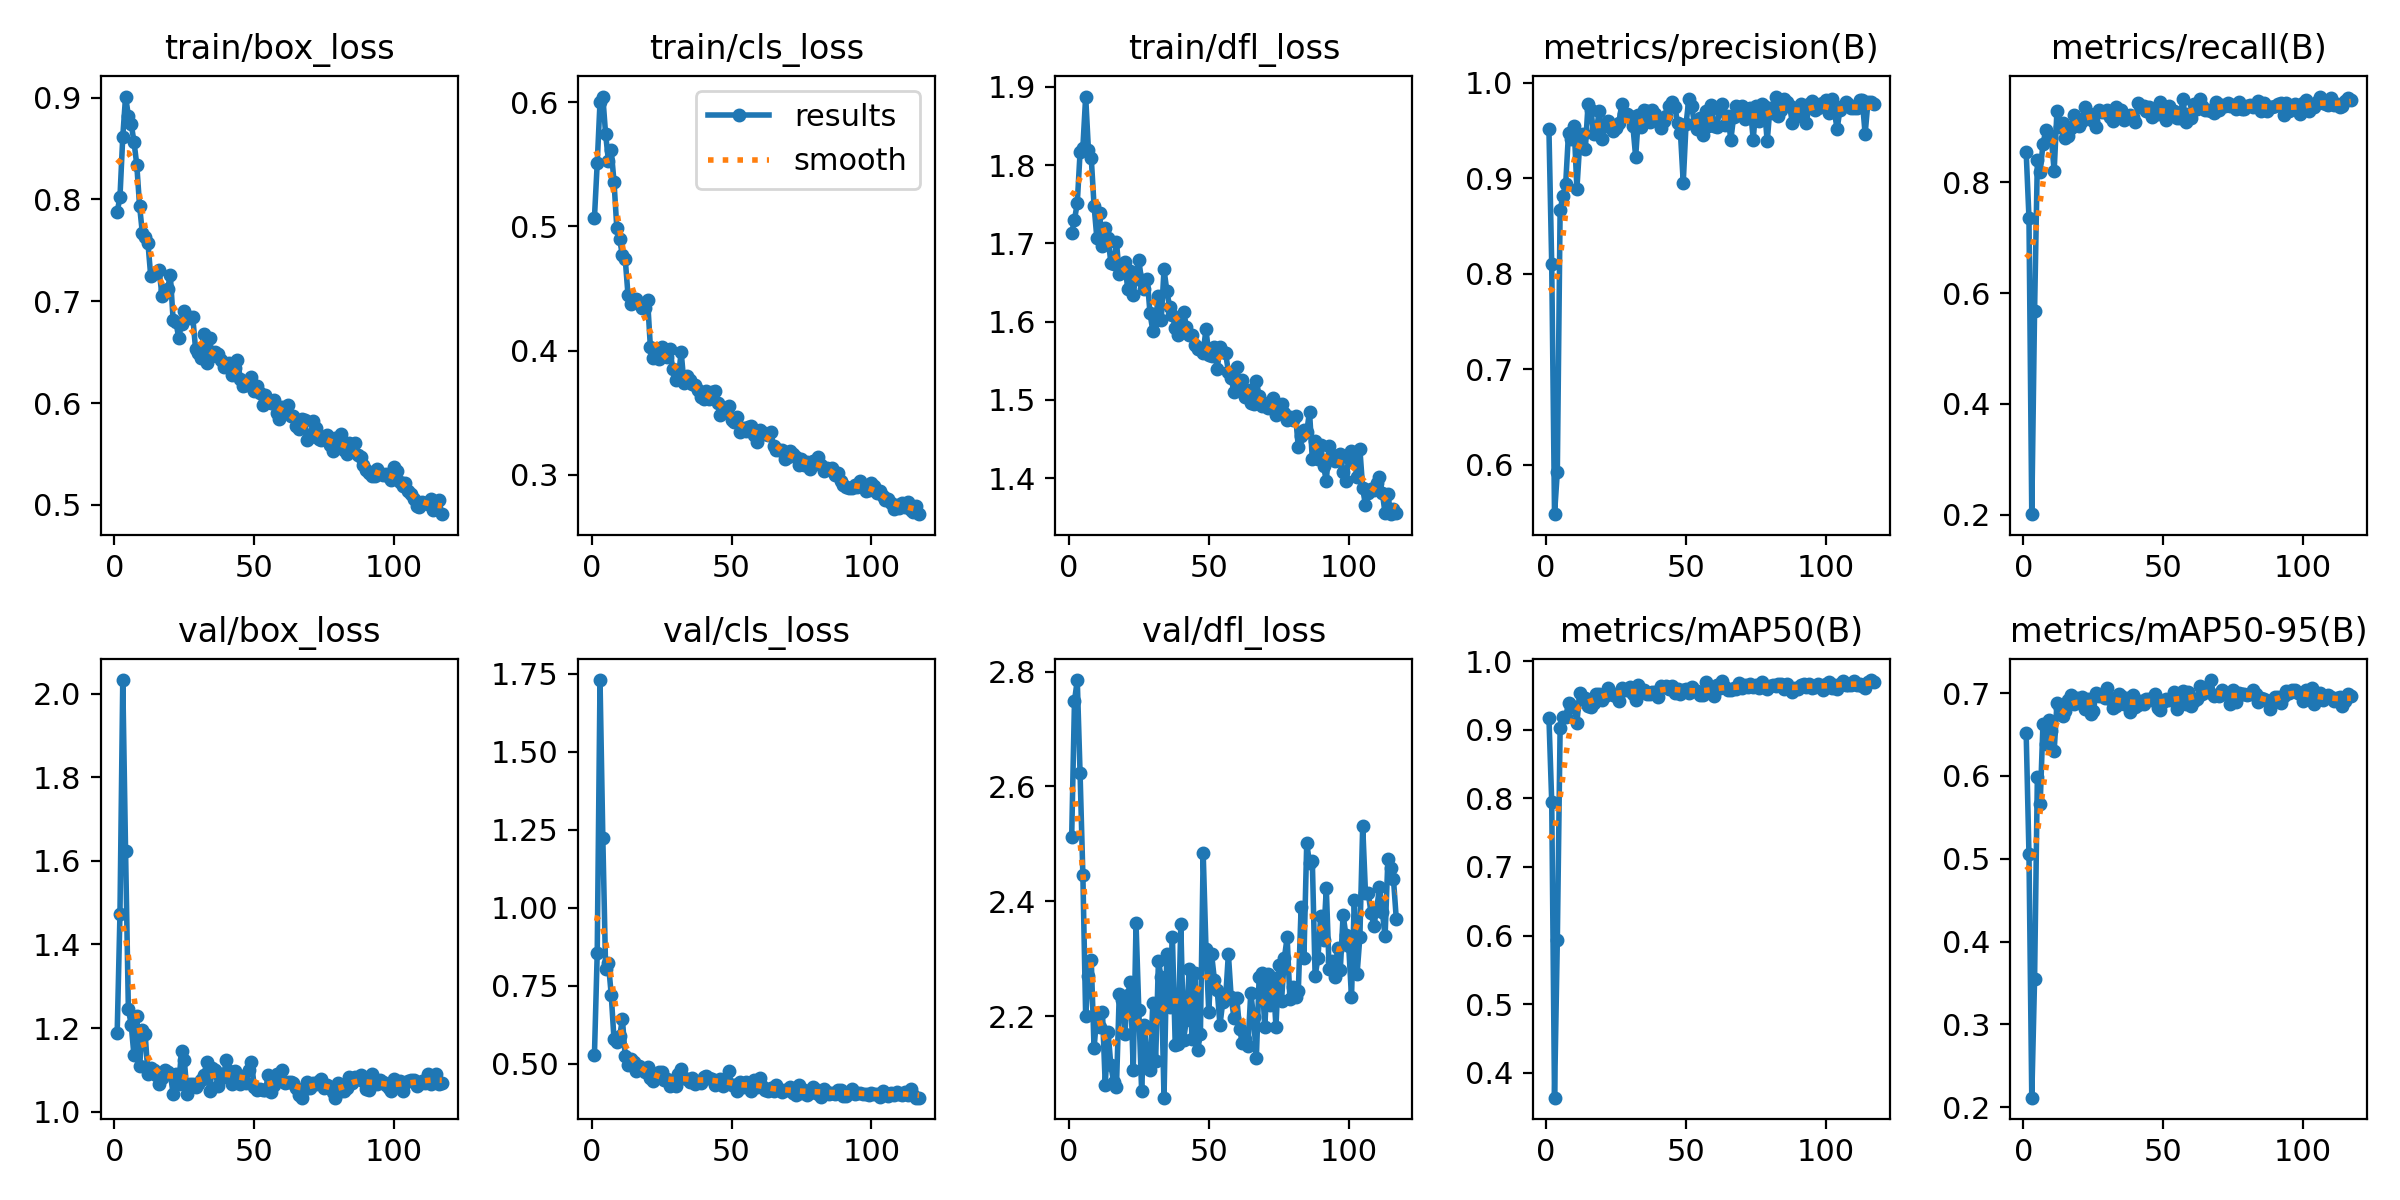

The data file committed next to this chart (first rows):
epoch, train/box_loss, train/cls_loss, train/dfl_loss, metrics/precision(B), metrics/recall(B), metrics/mAP50(B), metrics/mAP50-95(B), val/box_loss, val/cls_loss, val/dfl_loss, lr/pg0, lr/pg1, lr/pg2
1, 0.7876, 0.5067, 1.713, 0.9516, 0.854, 0.9176, 0.6516, 1.188, 0.5275, 2.511, 0.00048, 0.00048, 0.00048
2, 0.8025, 0.5508, 1.73, 0.8097, 0.7357, 0.7949, 0.5052, 1.474, 0.8559, 2.749, 0.0009799, 0.0009799, 0.0009799
3, 0.8616, 0.6003, 1.751, 0.5484, 0.2012, 0.3638, 0.2114, 2.033, 1.73, 2.785, 0.00148, 0.00148, 0.00148
4, 0.9011, 0.6045, 1.816, 0.5927, 0.5684, 0.5933, 0.3546, 1.623, 1.225, 2.623, 0.001979, 0.001979, 0.001979
5, 0.8823, 0.5742, 1.822, 0.8666, 0.8402, 0.9018, 0.5991, 1.246, 0.8038, 2.446, 0.001998, 0.001998, 0.001998
6, 0.8744, 0.5528, 1.887, 0.8812, 0.8185, 0.9185, 0.5657, 1.208, 0.8223, 2.2, 0.001998, 0.001998, 0.001998
7, 0.8568, 0.5613, 1.819, 0.8944, 0.8691, 0.9188, 0.6628, 1.135, 0.7226, 2.27, 0.001997, 0.001997, 0.001997
8, 0.8342, 0.5359, 1.809, 0.9477, 0.8935, 0.9383, 0.6387, 1.23, 0.5789, 2.297, 0.001996, 0.001996, 0.001996
9, 0.7939, 0.4988, 1.748, 0.9413, 0.8853, 0.9349, 0.6676, 1.108, 0.57, 2.144, 0.001994, 0.001994, 0.001994
10, 0.7669, 0.49, 1.707, 0.955, 0.8797, 0.9335, 0.6541, 1.195, 0.5882, 2.204, 0.001992, 0.001992, 0.001992
11, 0.7629, 0.4766, 1.738, 0.8888, 0.82, 0.9102, 0.6299, 1.186, 0.6437, 2.182, 0.00199, 0.00199, 0.00199
12, 0.7572, 0.474, 1.696, 0.9364, 0.929, 0.9536, 0.688, 1.09, 0.5253, 2.207, 0.001988, 0.001988, 0.001988
13, 0.7244, 0.4448, 1.719, 0.9462, 0.8994, 0.9441, 0.6817, 1.105, 0.497, 2.08, 0.001985, 0.001985, 0.001985
14, 0.7278, 0.4375, 1.707, 0.9302, 0.9073, 0.9456, 0.6728, 1.101, 0.5172, 2.173, 0.001982, 0.001982, 0.001982
15, 0.7273, 0.4407, 1.675, 0.9781, 0.8797, 0.9342, 0.679, 1.087, 0.5073, 2.114, 0.001979, 0.001979, 0.001979
16, 0.7304, 0.4418, 1.674, 0.9718, 0.8836, 0.9335, 0.6919, 1.067, 0.4787, 2.085, 0.001976, 0.001976, 0.001976
17, 0.7056, 0.4382, 1.702, 0.9459, 0.8974, 0.9389, 0.6974, 1.081, 0.4941, 2.076, 0.001973, 0.001973, 0.001973
18, 0.7108, 0.4342, 1.661, 0.9511, 0.9211, 0.9518, 0.6872, 1.1, 0.4886, 2.238, 0.001969, 0.001969, 0.001969
19, 0.7123, 0.4341, 1.67, 0.9707, 0.9132, 0.9515, 0.694, 1.096, 0.4753, 2.229, 0.001965, 0.001965, 0.001965
20, 0.7255, 0.4405, 1.677, 0.9414, 0.9014, 0.9429, 0.6897, 1.09, 0.4904, 2.169, 0.001961, 0.001961, 0.001961
21, 0.6815, 0.4028, 1.642, 0.9546, 0.9112, 0.9488, 0.6959, 1.043, 0.4566, 2.237, 0.001956, 0.001956, 0.001956
22, 0.6796, 0.394, 1.664, 0.9595, 0.9349, 0.9611, 0.6805, 1.09, 0.4457, 2.259, 0.001951, 0.001951, 0.001951
23, 0.6639, 0.3966, 1.634, 0.9533, 0.9251, 0.9551, 0.6927, 1.066, 0.4594, 2.106, 0.001947, 0.001947, 0.001947
24, 0.6781, 0.3932, 1.661, 0.949, 0.9172, 0.9499, 0.675, 1.145, 0.4734, 2.361, 0.001942, 0.001942, 0.001942
25, 0.6904, 0.4029, 1.678, 0.9526, 0.9112, 0.9493, 0.6784, 1.123, 0.4747, 2.21, 0.001936, 0.001936, 0.001936
26, 0.6858, 0.3962, 1.652, 0.958, 0.8994, 0.9425, 0.7003, 1.041, 0.4491, 2.07, 0.00193, 0.00193, 0.00193
27, 0.6837, 0.3948, 1.642, 0.9772, 0.931, 0.9609, 0.696, 1.066, 0.4515, 2.185, 0.001925, 0.001925, 0.001925
28, 0.685, 0.401, 1.655, 0.9671, 0.927, 0.9577, 0.6995, 1.066, 0.4294, 2.112, 0.001919, 0.001919, 0.001919
29, 0.6535, 0.3849, 1.61, 0.9671, 0.927, 0.9581, 0.6939, 1.058, 0.4366, 2.107, 0.001912, 0.001912, 0.001912
30, 0.6489, 0.3767, 1.588, 0.9652, 0.931, 0.9616, 0.7064, 1.067, 0.4308, 2.223, 0.001906, 0.001906, 0.001906
31, 0.6446, 0.3782, 1.602, 0.9548, 0.9172, 0.9524, 0.6926, 1.075, 0.4666, 2.123, 0.001899, 0.001899, 0.001899
32, 0.6682, 0.3989, 1.633, 0.9222, 0.9112, 0.9437, 0.6822, 1.087, 0.4853, 2.295, 0.001892, 0.001892, 0.001892
33, 0.6397, 0.3735, 1.602, 0.9657, 0.9349, 0.9652, 0.6841, 1.118, 0.4543, 2.268, 0.001885, 0.001885, 0.001885
34, 0.6638, 0.3793, 1.667, 0.9532, 0.9231, 0.9554, 0.6988, 1.05, 0.4504, 2.058, 0.001878, 0.001878, 0.001878
35, 0.6464, 0.3765, 1.639, 0.9712, 0.931, 0.9582, 0.6962, 1.103, 0.4432, 2.309, 0.00187, 0.00187, 0.00187
36, 0.6498, 0.3732, 1.619, 0.9707, 0.9132, 0.9518, 0.6874, 1.099, 0.4541, 2.216, 0.001862, 0.001862, 0.001862
37, 0.6486, 0.3725, 1.608, 0.9588, 0.9191, 0.9526, 0.6942, 1.062, 0.4374, 2.338, 0.001854, 0.001854, 0.001854
38, 0.6419, 0.3682, 1.592, 0.9709, 0.9211, 0.9546, 0.6777, 1.091, 0.4429, 2.15, 0.001846, 0.001846, 0.001846
39, 0.6357, 0.3629, 1.583, 0.9667, 0.9172, 0.9543, 0.6979, 1.082, 0.4378, 2.151, 0.001837, 0.001837, 0.001837
40, 0.6382, 0.3608, 1.599, 0.9604, 0.9093, 0.9481, 0.6836, 1.125, 0.457, 2.36, 0.001829, 0.001829, 0.001829
41, 0.639, 0.3671, 1.612, 0.9522, 0.9428, 0.9636, 0.6851, 1.097, 0.4626, 2.159, 0.00182, 0.00182, 0.00182
42, 0.6271, 0.3614, 1.593, 0.9595, 0.9349, 0.9621, 0.6911, 1.065, 0.4555, 2.193, 0.001811, 0.001811, 0.001811
43, 0.6344, 0.367, 1.583, 0.9655, 0.9369, 0.9631, 0.687, 1.097, 0.4535, 2.282, 0.001802, 0.001802, 0.001802
44, 0.6425, 0.3677, 1.583, 0.9752, 0.929, 0.9598, 0.693, 1.075, 0.4333, 2.161, 0.001792, 0.001792, 0.001792
45, 0.6239, 0.3575, 1.57, 0.9793, 0.9349, 0.9633, 0.6928, 1.067, 0.438, 2.276, 0.001783, 0.001783, 0.001783
46, 0.6163, 0.3482, 1.564, 0.9748, 0.9172, 0.954, 0.6914, 1.084, 0.451, 2.14, 0.001773, 0.001773, 0.001773
47, 0.6179, 0.3534, 1.566, 0.9574, 0.931, 0.9596, 0.6995, 1.069, 0.4288, 2.168, 0.001763, 0.001763, 0.001763
48, 0.6183, 0.3511, 1.56, 0.9474, 0.9231, 0.9526, 0.6821, 1.099, 0.4434, 2.484, 0.001753, 0.001753, 0.001753
49, 0.6254, 0.3557, 1.59, 0.8953, 0.9448, 0.9583, 0.6794, 1.118, 0.4775, 2.317, 0.001742, 0.001742, 0.001742
50, 0.6119, 0.3439, 1.557, 0.9564, 0.931, 0.9587, 0.6887, 1.059, 0.4323, 2.207, 0.001732, 0.001732, 0.001732
51, 0.6169, 0.3427, 1.556, 0.983, 0.9132, 0.9534, 0.6926, 1.051, 0.4319, 2.308, 0.001721, 0.001721, 0.001721
52, 0.6098, 0.3466, 1.567, 0.9754, 0.9369, 0.9619, 0.6922, 1.054, 0.4143, 2.264, 0.00171, 0.00171, 0.00171
53, 0.5977, 0.3347, 1.54, 0.9572, 0.927, 0.9564, 0.6938, 1.052, 0.4417, 2.246, 0.001699, 0.001699, 0.001699
54, 0.608, 0.3377, 1.567, 0.9515, 0.929, 0.957, 0.701, 1.051, 0.4257, 2.184, 0.001688, 0.001688, 0.001688
55, 0.6032, 0.335, 1.561, 0.9627, 0.9152, 0.9503, 0.6805, 1.088, 0.441, 2.225, 0.001676, 0.001676, 0.001676
56, 0.5999, 0.3386, 1.56, 0.945, 0.9152, 0.9503, 0.697, 1.047, 0.4327, 2.229, 0.001665, 0.001665, 0.001665
57, 0.6027, 0.3396, 1.536, 0.9698, 0.9507, 0.9698, 0.7025, 1.063, 0.415, 2.309, 0.001653, 0.001653, 0.001653
58, 0.5906, 0.3319, 1.528, 0.9544, 0.9091, 0.9544, 0.6868, 1.089, 0.4485, 2.232, 0.001641, 0.001641, 0.001641
59, 0.5839, 0.3263, 1.51, 0.977, 0.9231, 0.9567, 0.7017, 1.078, 0.4265, 2.197, 0.001629, 0.001629, 0.001629
60, 0.5962, 0.3361, 1.543, 0.9547, 0.9152, 0.9497, 0.6849, 1.1, 0.4553, 2.232, 0.001617, 0.001617, 0.001617
... 57 more rows
